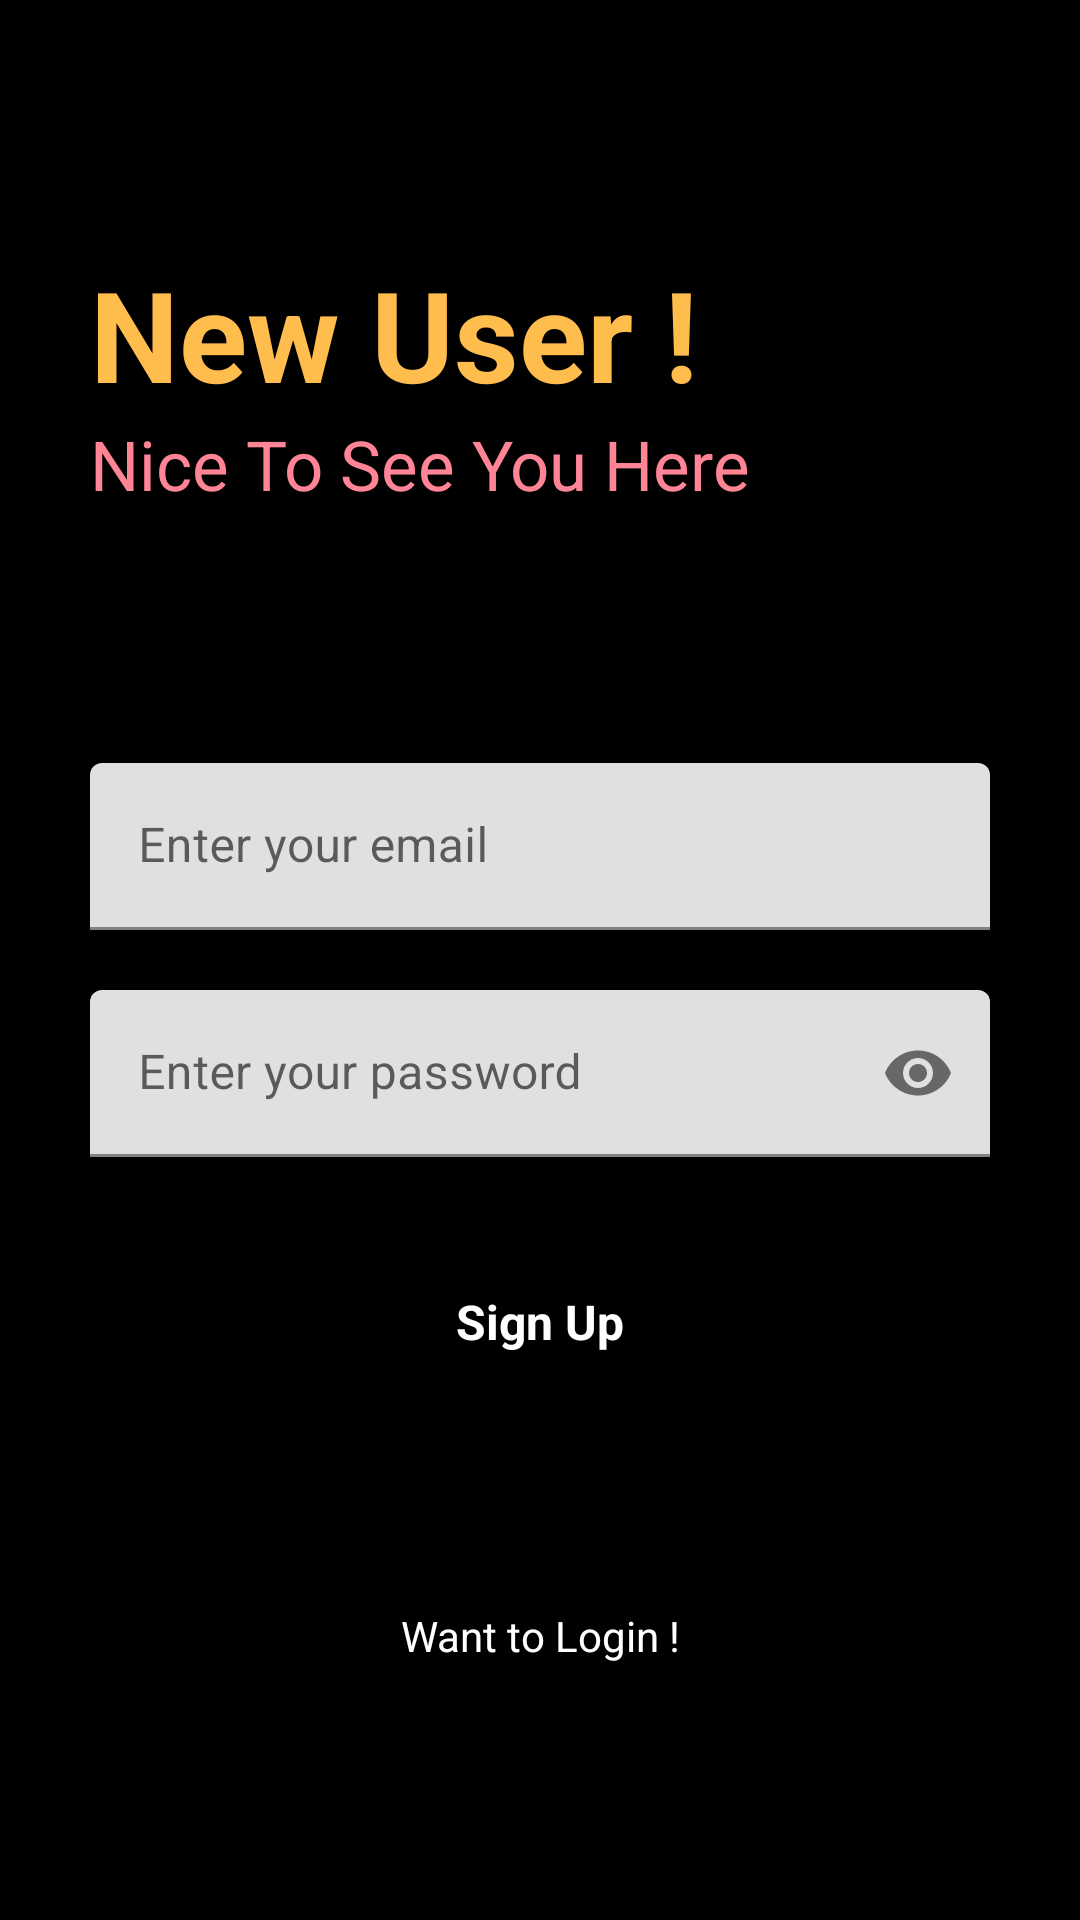

Layout XML and referenced resources for this Android screen:
<!-- AndroidManifest.xml: application theme Theme.CollegeAdminApp -->
<!-- res/layout/activity_sign_up.xml -->
<?xml version="1.0" encoding="utf-8"?>
<RelativeLayout xmlns:android="http://schemas.android.com/apk/res/android"
    xmlns:app="http://schemas.android.com/apk/res-auto"
    xmlns:tools="http://schemas.android.com/tools"
    android:layout_width="match_parent"
    android:layout_height="match_parent"
    android:background="@color/black"
    tools:context=".Activity.SignUpActivity">

    <RelativeLayout
        android:layout_width="match_parent"
        android:layout_height="wrap_content"
        android:id="@+id/center_line2"
        android:layout_centerInParent="true">

    </RelativeLayout>

    <LinearLayout
        android:layout_width="match_parent"
        android:layout_height="wrap_content"
        android:layout_marginLeft="30dp"
        android:layout_marginRight="30dp"
        android:layout_above="@+id/center_line2"
        android:layout_marginBottom="150dp"
        android:orientation="vertical">

        <TextView
            android:layout_width="match_parent"
            android:layout_height="wrap_content"
            android:text="New User !"
            android:textSize="42sp"
            android:textColor="#FFBD4D"
            android:textStyle="bold"/>

        <TextView
            android:layout_width="match_parent"
            android:layout_height="wrap_content"
            android:text="Nice To See You Here"
            android:textSize="23sp"
            android:textColor="#FF8596" />
    </LinearLayout>

    <com.google.android.material.textfield.TextInputLayout
        android:layout_width="match_parent"
        android:layout_height="wrap_content"
        android:layout_above="@+id/center_line2"
        android:layout_marginBottom="10dp"
        android:id="@+id/email"
        android:layout_marginRight="30dp"
        android:layout_marginLeft="30dp">

        <EditText
            android:layout_width="match_parent"
            android:layout_height="wrap_content"
            android:id="@+id/signupnemail"
            android:hint="Enter your email"
            android:inputType="textEmailAddress"/>
    </com.google.android.material.textfield.TextInputLayout>

    <com.google.android.material.textfield.TextInputLayout
        android:layout_width="match_parent"
        android:layout_height="wrap_content"
        android:layout_below="@+id/center_line2"
        android:layout_marginTop="10dp"
        android:id="@+id/password"
        android:layout_marginRight="30dp"
        android:layout_marginLeft="30dp"
        app:passwordToggleEnabled="true">

        <EditText
            android:layout_width="match_parent"
            android:layout_height="wrap_content"
            android:id="@+id/signupPassword"
            android:hint="Enter your password"
            android:inputType="textPassword"/>
    </com.google.android.material.textfield.TextInputLayout>

    <RelativeLayout
        android:layout_width="match_parent"
        android:layout_height="50dp"
        android:layout_below="@id/password"
        android:id="@+id/signup"
        android:layout_marginLeft="30dp"
        android:layout_marginRight="30dp"
        android:background="@drawable/button_design"
        android:layout_marginTop="30dp">

        <TextView
            android:layout_width="wrap_content"
            android:layout_height="wrap_content"
            android:textStyle="bold"
            android:layout_marginStart="8dp"
            android:textSize="16sp"
            android:text="Sign Up"
            android:layout_centerInParent="true"
            android:textColor="@color/white"/>
    </RelativeLayout>

    <TextView
        android:layout_width="match_parent"
        android:layout_height="wrap_content"
        android:textAlignment="center"
        android:text="Want to Login !"
        android:layout_marginLeft="20dp"
        android:layout_marginRight="20dp"
        android:textColor="@color/white"
        android:layout_below="@+id/signup"
        android:id="@+id/gottologin"
        android:layout_marginTop="70dp"/>




</RelativeLayout>
<!-- resources referenced by this layout -->
<resources>
  <color name="black">#FF000000</color>
  <color name="white">#FFFFFFFF</color>
  <style name="Theme.CollegeAdminApp" parent="Theme.MaterialComponents.Light.DarkActionBar">
          
          <item name="colorPrimary">@color/purple_500</item>
          <item name="colorPrimaryVariant">@color/purple_700</item>
          <item name="colorOnPrimary">@color/white</item>
          
          <item name="colorSecondary">@color/teal_200</item>
          <item name="colorSecondaryVariant">@color/teal_700</item>
          <item name="colorOnSecondary">@color/black</item>
          
          <item name="android:statusBarColor" tools:targetApi="l">?attr/colorPrimaryVariant</item>
          
      </style>
  <color name="purple_500">#FF6200EE</color>
  <color name="purple_700">#FF3700B3</color>
  <color name="teal_200">#FF03DAC5</color>
  <color name="teal_700">#FF018786</color>
</resources>
